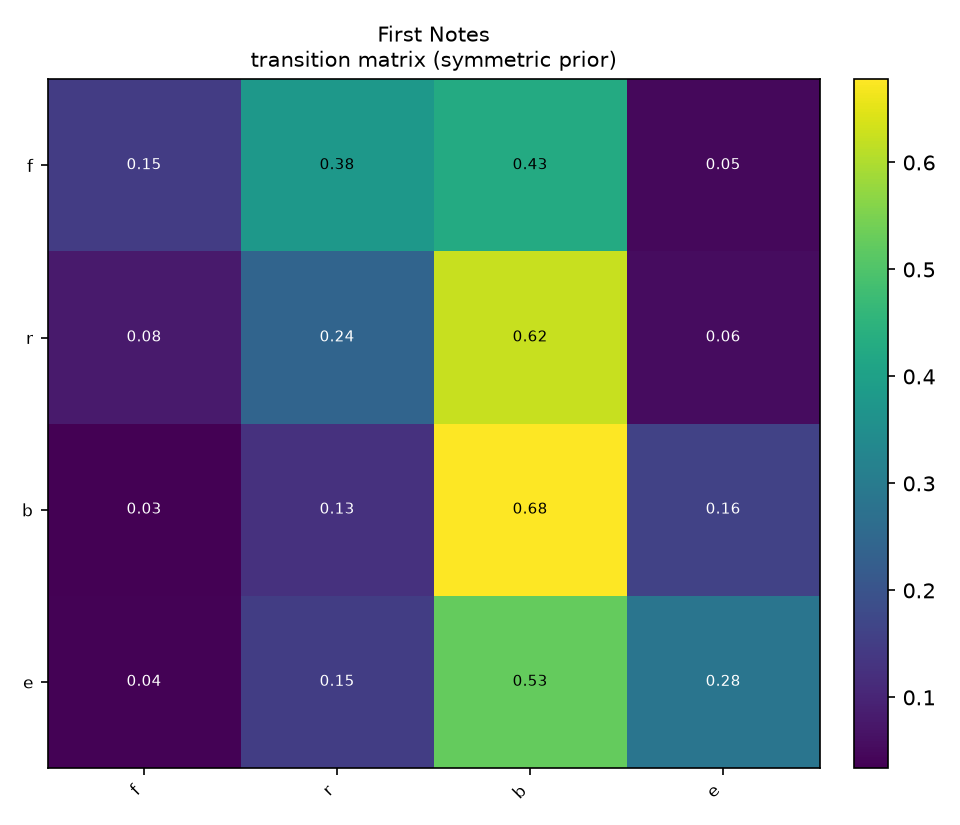

The data file committed next to this chart (first rows):
, f, r, b, e
f, 0.148, 0.3767, 0.4283, 0.04709
r, 0.08101, 0.2402, 0.6229, 0.05587
b, 0.03389, 0.1269, 0.6778, 0.1614
e, 0.03798, 0.1519, 0.5253, 0.2848
